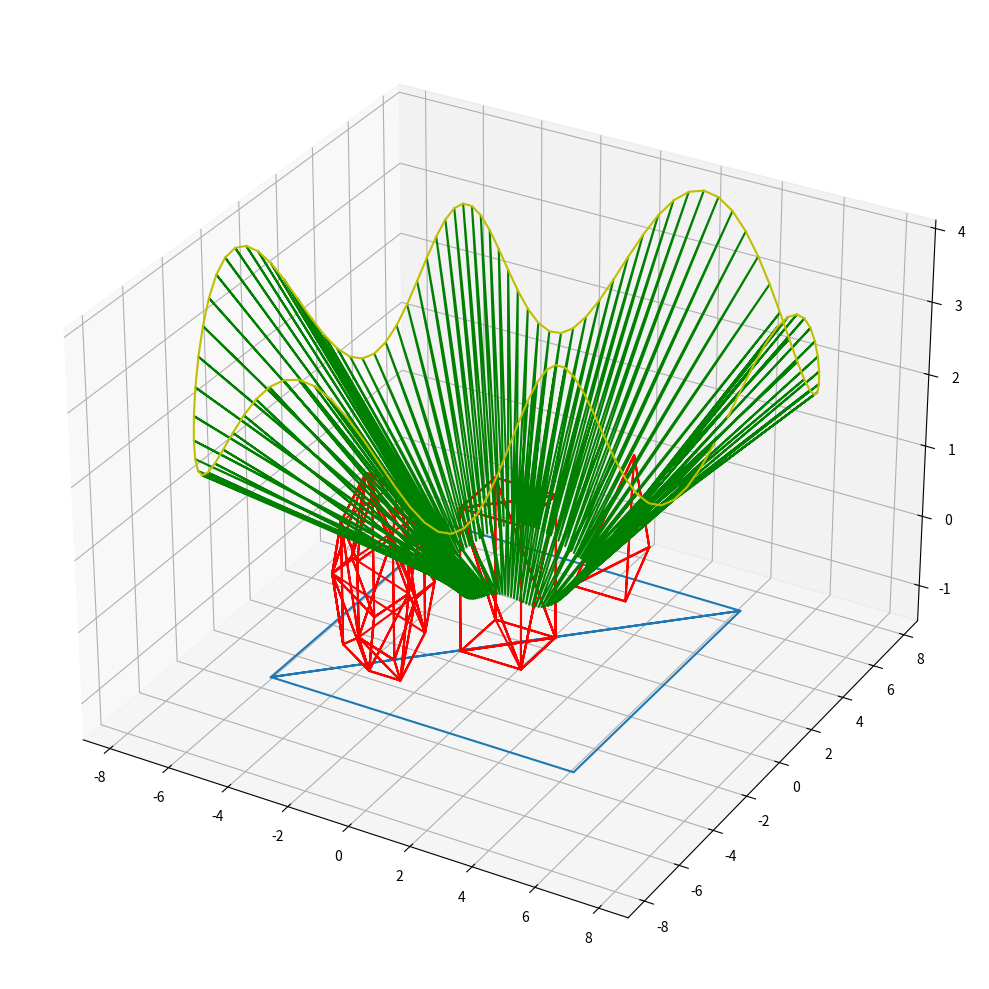

Here is the Python script that generated this plot:
import matplotlib.pyplot as plt


def make_triangular(figures):
    triangular_figures = []
    for i in range(2, len(figures), 3):
        triangular_figures.append(figures[i - 2])
        triangular_figures.append(figures[i - 1])
        triangular_figures.append(figures[i])
        triangular_figures.append(figures[i - 2])
    return triangular_figures


fig = plt.figure(figsize=(10, 10))
ax_3d = fig.add_subplot(projection='3d')

floor = [[-5.000000, -5.000000, -1.000000], [-5.000000, 5.000000, -1.000000], [5.000000, 5.000000, -1.000000], [-5.000000, -5.000000, -1.000000], [5.000000, 5.000000, -1.000000], [5.000000, -5.000000, -1.000000], ]
tetr = [[2.133975, 0.000000, 0.100000], [3.000000, 3.000000, 0.100000], [3.866025, 0.000000, 0.100000], [2.133975, 0.000000, 0.100000], [3.000000, 3.000000, 0.100000], [3.000000, 2.000000, 1.600000], [2.133975, 0.000000, 0.100000], [3.866025, 0.000000, 0.100000], [3.000000, 2.000000, 1.600000], [3.000000, 3.000000, 0.100000], [3.866025, 0.000000, 0.100000], [3.000000, 2.000000, 1.600000], ]
cube = [[-1.010363, -1.010363, -1.010363], [-1.010363, 1.010363, -1.010363], [1.010363, 1.010363, -1.010363], [1.010363, 1.010363, -1.010363], [1.010363, -1.010363, -1.010363], [-1.010363, -1.010363, -1.010363], [1.010363, 1.010363, 1.010363], [1.010363, -1.010363, 1.010363], [1.010363, -1.010363, -1.010363], [1.010363, -1.010363, -1.010363], [1.010363, 1.010363, -1.010363], [1.010363, 1.010363, 1.010363], [1.010363, 1.010363, -1.010363], [-1.010363, 1.010363, -1.010363], [-1.010363, 1.010363, 1.010363], [-1.010363, 1.010363, 1.010363], [1.010363, 1.010363, 1.010363], [1.010363, 1.010363, -1.010363], [-1.010363, -1.010363, 1.010363], [-1.010363, 1.010363, 1.010363], [-1.010363, 1.010363, -1.010363], [-1.010363, 1.010363, -1.010363], [-1.010363, -1.010363, -1.010363], [-1.010363, -1.010363, 1.010363], [1.010363, -1.010363, -1.010363], [1.010363, -1.010363, 1.010363], [-1.010363, -1.010363, 1.010363], [-1.010363, -1.010363, 1.010363], [-1.010363, -1.010363, -1.010363], [1.010363, -1.010363, -1.010363], [1.010363, 1.010363, 1.010363], [-1.010363, 1.010363, 1.010363], [-1.010363, -1.010363, 1.010363], [-1.010363, -1.010363, 1.010363], [1.010363, -1.010363, 1.010363], [1.010363, 1.010363, 1.010363], ]
dod = [[-2.133975, -2.866025, 0.866025], [-3.535233, -2.000000, 1.401259], [-3.000000, -3.401259, 0.535233], [-3.535233, -2.000000, 1.401259], [-3.866025, -2.866025, 0.866025], [-3.000000, -3.401259, 0.535233], [-3.535233, -2.000000, 1.401259], [-2.133975, -2.866025, 0.866025], [-2.464767, -2.000000, 1.401259], [-3.535233, -2.000000, 1.401259], [-2.133975, -1.133975, 0.866025], [-3.000000, -0.598741, 0.535233], [-3.866025, -1.133975, 0.866025], [-3.535233, -2.000000, 1.401259], [-3.000000, -0.598741, 0.535233], [-3.535233, -2.000000, 1.401259], [-2.464767, -2.000000, 1.401259], [-2.133975, -1.133975, 0.866025], [-1.598741, -1.464767, 0.000000], [-2.464767, -2.000000, 1.401259], [-1.598741, -2.535233, 0.000000], [-2.133975, -1.133975, 0.866025], [-2.464767, -2.000000, 1.401259], [-1.598741, -1.464767, 0.000000], [-2.464767, -2.000000, 1.401259], [-2.133975, -2.866025, 0.866025], [-1.598741, -2.535233, 0.000000], [-3.866025, -2.866025, 0.866025], [-3.535233, -2.000000, 1.401259], [-4.401259, -2.535233, 0.000000], [-3.535233, -2.000000, 1.401259], [-3.866025, -1.133975, 0.866025], [-4.401259, -1.464767, 0.000000], [-4.401259, -2.535233, 0.000000], [-3.535233, -2.000000, 1.401259], [-4.401259, -1.464767, 0.000000], [-3.866025, -2.866025, 0.866025], [-4.401259, -2.535233, 0.000000], [-3.866025, -2.866025, -0.866025], [-3.000000, -3.401259, 0.535233], [-3.866025, -2.866025, 0.866025], [-3.000000, -3.401259, -0.535233], [-3.000000, -3.401259, -0.535233], [-3.866025, -2.866025, 0.866025], [-3.866025, -2.866025, -0.866025], [-2.133975, -2.866025, 0.866025], [-3.000000, -3.401259, -0.535233], [-2.133975, -2.866025, -0.866025], [-2.133975, -2.866025, 0.866025], [-3.000000, -3.401259, 0.535233], [-3.000000, -3.401259, -0.535233], [-1.598741, -2.535233, 0.000000], [-2.133975, -2.866025, 0.866025], [-2.133975, -2.866025, -0.866025], [-3.866025, -1.133975, 0.866025], [-3.000000, -0.598741, -0.535233], [-3.866025, -1.133975, -0.866025], [-3.866025, -1.133975, 0.866025], [-3.000000, -0.598741, 0.535233], [-3.000000, -0.598741, -0.535233], [-4.401259, -1.464767, 0.000000], [-3.866025, -1.133975, 0.866025], [-3.866025, -1.133975, -0.866025], [-3.000000, -0.598741, -0.535233], [-2.133975, -1.133975, 0.866025], [-2.133975, -1.133975, -0.866025], [-3.000000, -0.598741, 0.535233], [-2.133975, -1.133975, 0.866025], [-3.000000, -0.598741, -0.535233], [-2.133975, -1.133975, 0.866025], [-1.598741, -1.464767, 0.000000], [-2.133975, -1.133975, -0.866025], [-4.401259, -2.535233, 0.000000], [-3.866025, -1.133975, -0.866025], [-3.535233, -2.000000, -1.401259], [-3.866025, -2.866025, -0.866025], [-4.401259, -2.535233, 0.000000], [-3.535233, -2.000000, -1.401259], [-4.401259, -2.535233, 0.000000], [-4.401259, -1.464767, 0.000000], [-3.866025, -1.133975, -0.866025], [-2.133975, -1.133975, -0.866025], [-1.598741, -2.535233, 0.000000], [-2.464767, -2.000000, -1.401259], [-1.598741, -2.535233, 0.000000], [-2.133975, -2.866025, -0.866025], [-2.464767, -2.000000, -1.401259], [-1.598741, -1.464767, 0.000000], [-1.598741, -2.535233, 0.000000], [-2.133975, -1.133975, -0.866025], [-3.000000, -3.401259, -0.535233], [-3.535233, -2.000000, -1.401259], [-2.464767, -2.000000, -1.401259], [-2.133975, -2.866025, -0.866025], [-3.000000, -3.401259, -0.535233], [-2.464767, -2.000000, -1.401259], [-3.000000, -3.401259, -0.535233], [-3.866025, -2.866025, -0.866025], [-3.535233, -2.000000, -1.401259], [-3.535233, -2.000000, -1.401259], [-3.000000, -0.598741, -0.535233], [-2.464767, -2.000000, -1.401259], [-3.866025, -1.133975, -0.866025], [-3.000000, -0.598741, -0.535233], [-3.535233, -2.000000, -1.401259], [-3.000000, -0.598741, -0.535233], [-2.133975, -1.133975, -0.866025], [-2.464767, -2.000000, -1.401259], ]
camera = [[7.000000, 0.000000, 3.000000], [2.000000, 0.000000, 0.000000], [7.199177, 0.377293, 3.309017], [2.023391, 0.106041, 0.020791], [7.375199, 0.775165, 3.587785], [2.041022, 0.214520, 0.040674], [7.524243, 1.191723, 3.809017], [2.052631, 0.325105, 0.058779], [7.642730, 1.624512, 3.951057], [2.057979, 0.437437, 0.074314], [7.727407, 2.070552, 4.000000], [2.056852, 0.551132, 0.086603], [7.775430, 2.526390, 3.951057], [2.049059, 0.665780, 0.095106], [7.784437, 2.988166, 3.809017], [2.034444, 0.780950, 0.099452], [7.752611, 3.451685, 3.587785], [2.012877, 0.896191, 0.099452], [7.678725, 3.912506, 3.309017], [1.984267, 1.011035, 0.095106], [7.562178, 4.366025, 3.000000], [1.948557, 1.125000, 0.086603], [7.403021, 4.807578, 2.690983], [1.905728, 1.237594, 0.074314], [7.201961, 5.232531, 2.412215], [1.855798, 1.348316, 0.058779], [6.960349, 5.636379, 2.190983], [1.798829, 1.456663, 0.040674], [6.680161, 6.014844, 2.048943], [1.734920, 1.562129, 0.020791], [6.363961, 6.363961, 2.000000], [1.664214, 1.664214, 0.000000], [6.014844, 6.680161, 2.048943], [1.586892, 1.762422, -0.020791], [5.636379, 6.960349, 2.190983], [1.503178, 1.856270, -0.040674], [5.232531, 7.201961, 2.412215], [1.413335, 1.945288, -0.058779], [4.807578, 7.403021, 2.690983], [1.317664, 2.029025, -0.074314], [4.366025, 7.562178, 3.000000], [1.216506, 2.107051, -0.086603], [3.912506, 7.678725, 3.309017], [1.110235, 2.178959, -0.095106], [3.451685, 7.752611, 3.587785], [0.999259, 2.244374, -0.099452], [2.988166, 7.784437, 3.809017], [0.884019, 2.302947, -0.099452], [2.526390, 7.775430, 3.951057], [0.764980, 2.354367, -0.095106], [2.070552, 7.727407, 4.000000], [0.642638, 2.398358, -0.086603], [1.624512, 7.642730, 3.951057], [0.517508, 2.434682, -0.074314], [1.191723, 7.524243, 3.809017], [0.390123, 2.463141, -0.058779], [0.775165, 7.375199, 3.587785], [0.261035, 2.483581, -0.040674], [0.377293, 7.199177, 3.309017], [0.130804, 2.495890, -0.020791], [0.000000, 7.000000, 3.000000], [0.000000, 2.500000, -0.000000], [-0.355410, 6.781636, 2.690983], [-0.130804, 2.495890, 0.020791], [-0.688234, 6.548108, 2.412215], [-0.261035, 2.483581, 0.040674], [-0.998359, 6.303393, 2.190983], [-0.390123, 2.463141, 0.058779], [-1.286251, 6.051336, 2.048943], [-0.517508, 2.434682, 0.074314], [-1.552914, 5.795555, 2.000000], [-0.642638, 2.398358, 0.086603], [-1.799848, 5.539362, 2.048943], [-0.764980, 2.354367, 0.095106], [-2.028986, 5.285689, 2.190983], [-0.884019, 2.302947, 0.099452], [-2.242628, 5.037025, 2.412215], [-0.999259, 2.244374, 0.099452], [-2.443361, 4.795367, 2.690983], [-1.110235, 2.178959, 0.095106], [-2.633975, 4.562178, 3.000000], [-1.216506, 2.107051, 0.086603], [-2.817368, 4.338367, 3.309017], [-1.317664, 2.029025, 0.074314], [-2.996463, 4.124277, 3.587785], [-1.413335, 1.945288, 0.058779], [-3.174106, 3.919695, 3.809017], [-1.503178, 1.856270, 0.040674], [-3.352984, 3.723866, 3.951057], [-1.586892, 1.762422, 0.020791], [-3.535534, 3.535534, 4.000000], [-1.664214, 1.664214, 0.000000], [-3.723866, 3.352984, 3.951057], [-1.734920, 1.562129, -0.020791], [-3.919695, 3.174106, 3.809017], [-1.798829, 1.456663, -0.040674], [-4.124277, 2.996463, 3.587785], [-1.855798, 1.348316, -0.058779], [-4.338367, 2.817368, 3.309017], [-1.905728, 1.237594, -0.074314], [-4.562178, 2.633975, 3.000000], [-1.948557, 1.125000, -0.086603], [-4.795367, 2.443361, 2.690983], [-1.984267, 1.011035, -0.095106], [-5.037025, 2.242628, 2.412215], [-2.012877, 0.896191, -0.099452], [-5.285689, 2.028986, 2.190983], [-2.034444, 0.780950, -0.099452], [-5.539362, 1.799848, 2.048943], [-2.049059, 0.665780, -0.095106], [-5.795555, 1.552914, 2.000000], [-2.056852, 0.551132, -0.086603], [-6.051336, 1.286251, 2.048943], [-2.057979, 0.437437, -0.074314], [-6.303393, 0.998359, 2.190983], [-2.052631, 0.325105, -0.058779], [-6.548108, 0.688234, 2.412215], [-2.041022, 0.214520, -0.040674], [-6.781636, 0.355410, 2.690983], [-2.023391, 0.106041, -0.020791], [-7.000000, 0.000000, 3.000000], [-2.000000, 0.000000, -0.000000], [-7.199177, -0.377293, 3.309017], [-1.971127, -0.103302, 0.020791], [-7.375199, -0.775165, 3.587785], [-1.937066, -0.203594, 0.040674], [-7.524243, -1.191723, 3.809017], [-1.898122, -0.300633, 0.058779], [-7.642730, -1.624512, 3.951057], [-1.854611, -0.394210, 0.074314], [-7.727407, -2.070552, 4.000000], [-1.806852, -0.484144, 0.086603], [-7.775430, -2.526390, 3.951057], [-1.755167, -0.570288, 0.095106], [-7.784437, -2.988166, 3.809017], [-1.699878, -0.652522, 0.099452], [-7.752611, -3.451685, 3.587785], [-1.641305, -0.730756, 0.099452], [-7.678725, -3.912506, 3.309017], [-1.579759, -0.804927, 0.095106], [-7.562178, -4.366025, 3.000000], [-1.515544, -0.875000, 0.086603], [-7.403021, -4.807578, 2.690983], [-1.448955, -0.940962, 0.074314], [-7.201961, -5.232531, 2.412215], [-1.380270, -1.002825, 0.058779], [-6.960349, -5.636379, 2.190983], [-1.309755, -1.060619, 0.040674], [-6.680161, -6.014844, 2.048943], [-1.237659, -1.114393, 0.020791], [-6.363961, -6.363961, 2.000000], [-1.164214, -1.164214, 0.000000], [-6.014844, -6.680161, 2.048943], [-1.089631, -1.210158, -0.020791], [-5.636379, -6.960349, 2.190983], [-1.014104, -1.252314, -0.040674], [-5.232531, -7.201961, 2.412215], [-0.937806, -1.290780, -0.058779], [-4.807578, -7.403021, 2.690983], [-0.860892, -1.325657, -0.074314], [-4.366025, -7.562178, 3.000000], [-0.783494, -1.357051, -0.086603], [-3.912506, -7.678725, 3.309017], [-0.705727, -1.385067, -0.095106], [-3.451685, -7.752611, 3.587785], [-0.627687, -1.409808, -0.099452], [-2.988166, -7.784437, 3.809017], [-0.549453, -1.431375, -0.099452], [-2.526390, -7.775430, 3.951057], [-0.471088, -1.449859, -0.095106], [-2.070552, -7.727407, 4.000000], [-0.392638, -1.465345, -0.086603], [-1.624512, -7.642730, 3.951057], [-0.314139, -1.477909, -0.074314], [-1.191723, -7.524243, 3.809017], [-0.235615, -1.487613, -0.058779], [-0.775165, -7.375199, 3.587785], [-0.157079, -1.494507, -0.040674], [-0.377293, -7.199177, 3.309017], [-0.078540, -1.498629, -0.020791], [-0.000000, -7.000000, 3.000000], [-0.000000, -1.500000, -0.000000], [0.355410, -6.781636, 2.690983], [0.078540, -1.498629, 0.020791], [0.688234, -6.548108, 2.412215], [0.157079, -1.494507, 0.040674], [0.998359, -6.303393, 2.190983], [0.235615, -1.487613, 0.058779], [1.286251, -6.051336, 2.048943], [0.314139, -1.477909, 0.074314], [1.552914, -5.795555, 2.000000], [0.392638, -1.465345, 0.086603], [1.799848, -5.539362, 2.048943], [0.471088, -1.449859, 0.095106], [2.028986, -5.285689, 2.190983], [0.549453, -1.431375, 0.099452], [2.242628, -5.037025, 2.412215], [0.627687, -1.409808, 0.099452], [2.443361, -4.795367, 2.690983], [0.705727, -1.385067, 0.095106], [2.633975, -4.562178, 3.000000], [0.783494, -1.357051, 0.086603], [2.817368, -4.338367, 3.309017], [0.860892, -1.325657, 0.074314], [2.996463, -4.124277, 3.587785], [0.937806, -1.290780, 0.058779], [3.174106, -3.919695, 3.809017], [1.014104, -1.252314, 0.040674], [3.352984, -3.723866, 3.951057], [1.089631, -1.210158, 0.020791], [3.535534, -3.535534, 4.000000], [1.164214, -1.164214, 0.000000], [3.723866, -3.352984, 3.951057], [1.237659, -1.114393, -0.020791], [3.919695, -3.174106, 3.809017], [1.309755, -1.060619, -0.040674], [4.124277, -2.996463, 3.587785], [1.380270, -1.002825, -0.058779], [4.338367, -2.817368, 3.309017], [1.448955, -0.940962, -0.074314], [4.562178, -2.633975, 3.000000], [1.515544, -0.875000, -0.086603], [4.795367, -2.443361, 2.690983], [1.579759, -0.804927, -0.095106], [5.037025, -2.242628, 2.412215], [1.641305, -0.730756, -0.099452], [5.285689, -2.028986, 2.190983], [1.699878, -0.652522, -0.099452], [5.539362, -1.799848, 2.048943], [1.755167, -0.570288, -0.095106], [5.795555, -1.552914, 2.000000], [1.806852, -0.484144, -0.086603], [6.051336, -1.286251, 2.048943], [1.854611, -0.394210, -0.074314], [6.303393, -0.998359, 2.190983], [1.898122, -0.300633, -0.058779], [6.548108, -0.688234, 2.412215], [1.937066, -0.203594, -0.040674], [6.781636, -0.355410, 2.690983], [1.971127, -0.103302, -0.020791], ]

tr_floor = make_triangular(floor)
tr_tetr = make_triangular(tetr)
tr_cube = make_triangular(cube)
tr_dod = make_triangular(dod)

a = []
b = []
for i in range(len(camera)):
    if i % 2 == 0:
        a.append(camera[i])
    else:
        b.append(camera[i])

ax_3d.plot([v[0] for v in tr_floor], [v[1] for v in tr_floor], [v[2] for v in tr_floor])
ax_3d.plot([v[0] for v in tr_tetr], [v[1] for v in tr_tetr], [v[2] for v in tr_tetr], color="r")
ax_3d.plot([v[0] for v in tr_cube], [v[1] for v in tr_cube], [v[2] for v in tr_cube], color="r")
ax_3d.plot([v[0] for v in tr_dod], [v[1] for v in tr_dod], [v[2] for v in tr_dod], color="r")
ax_3d.plot([v[0] for v in camera], [v[1] for v in camera], [v[2] for v in camera], color="g")
ax_3d.plot([v[0] for v in a], [v[1] for v in a], [v[2] for v in a], color="y")

plt.tight_layout()
plt.show()